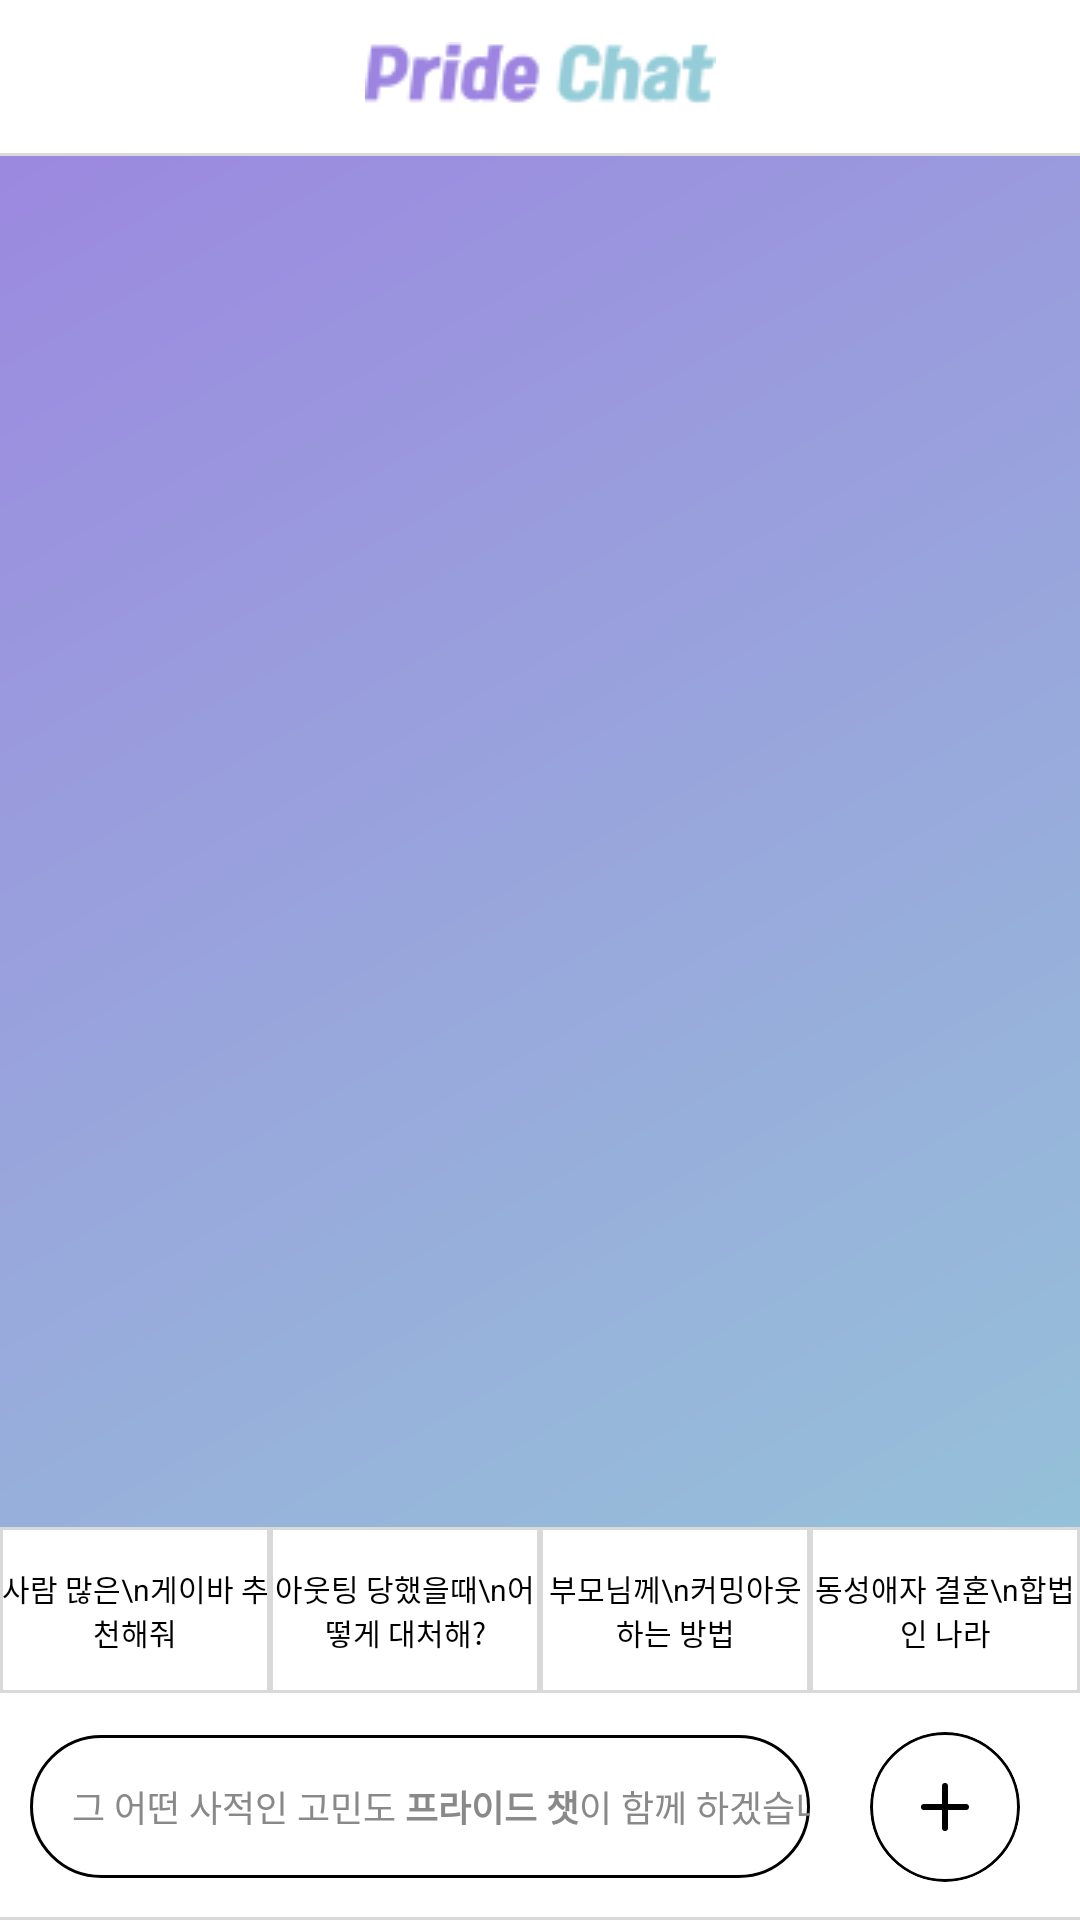

Write the Android layout XML for this screen, with the resource values it uses.
<!-- AndroidManifest.xml: application theme Theme.Fried_Chat -->
<!-- res/layout/fragment_chat.xml -->
<?xml version="1.0" encoding="utf-8"?>
<androidx.constraintlayout.widget.ConstraintLayout xmlns:android="http://schemas.android.com/apk/res/android"
    xmlns:tools="http://schemas.android.com/tools"
    android:layout_width="match_parent"
    android:layout_height="match_parent"
    xmlns:app="http://schemas.android.com/apk/res-auto"
    android:background="@drawable/linear_background"
    tools:context=".chat.ChatFragment">

    <androidx.constraintlayout.widget.ConstraintLayout
        android:id="@+id/top_bar"
        android:background="@color/white"
        app:layout_constraintTop_toTopOf="parent"
        app:layout_constraintStart_toStartOf="parent"
        app:layout_constraintEnd_toEndOf="parent"
        android:layout_width="match_parent"
        android:layout_height="wrap_content">

        <ImageView
            android:layout_marginVertical="14dp"
            android:layout_width="wrap_content"
            android:layout_height="wrap_content"
            android:src="@drawable/logo"
            app:layout_constraintBottom_toBottomOf="parent"
            app:layout_constraintEnd_toEndOf="parent"
            app:layout_constraintStart_toStartOf="parent"
            app:layout_constraintTop_toTopOf="parent" />

    </androidx.constraintlayout.widget.ConstraintLayout>

    <LinearLayout
        android:id="@+id/top_bar_line"
        app:layout_constraintTop_toBottomOf="@id/top_bar"
        android:orientation="vertical"
        android:background="#D9D9D9"
        android:layout_width="match_parent"
        android:layout_height="1dp"/>

    <androidx.recyclerview.widget.RecyclerView
        android:id="@+id/chat_recycler"
        android:layout_width="match_parent"
        android:layout_height="0dp"
        android:layout_marginHorizontal="20dp"
        app:layout_constraintBottom_toTopOf="@+id/text_box"
        app:layout_constraintEnd_toEndOf="parent"
        app:layout_constraintStart_toStartOf="parent"
        app:layout_constraintTop_toBottomOf="@+id/top_bar_line" />

    <LinearLayout
        android:orientation="horizontal"
        android:id="@+id/text_box"
        app:layout_constraintBottom_toTopOf="@id/input_box"
        android:layout_width="match_parent"
        android:layout_height="wrap_content">

        <com.google.android.material.card.MaterialCardView
            android:id="@+id/button1"
            app:cardBackgroundColor="@color/white"
            app:strokeColor="#D9D9D9"
            android:layout_weight="1"
            app:cardCornerRadius="0dp"
            android:layout_width="0dp"
            android:layout_height="wrap_content">

            <TextView
                android:layout_marginVertical="13dp"
                android:layout_gravity="center"
                android:gravity="center"
                android:textSize="10sp"
                android:textColor="@color/black"
                android:text="사람 많은\n게이바 추천해줘"
                android:layout_width="wrap_content"
                android:layout_height="wrap_content"/>

        </com.google.android.material.card.MaterialCardView>

        <com.google.android.material.card.MaterialCardView
            android:id="@+id/button2"
            app:cardBackgroundColor="@color/white"
            app:strokeColor="#D9D9D9"
            android:layout_weight="1"
            app:cardCornerRadius="0dp"
            android:layout_width="0dp"
            android:layout_height="match_parent">

            <TextView
                android:layout_gravity="center"
                android:gravity="center"
                android:textSize="10sp"
                android:textColor="@color/black"
                android:text="아웃팅 당했을때\n어떻게 대처해?"
                android:layout_width="wrap_content"
                android:layout_height="wrap_content"/>

        </com.google.android.material.card.MaterialCardView>

        <com.google.android.material.card.MaterialCardView
            android:id="@+id/button3"
            app:cardBackgroundColor="@color/white"
            app:strokeColor="#D9D9D9"
            android:layout_weight="1"
            app:cardCornerRadius="0dp"
            android:layout_width="0dp"
            android:layout_height="match_parent">

            <TextView
                android:layout_gravity="center"
                android:gravity="center"
                android:textSize="10sp"
                android:textColor="@color/black"
                android:text="부모님께\n커밍아웃 하는 방법"
                android:layout_width="wrap_content"
                android:layout_height="wrap_content"/>

        </com.google.android.material.card.MaterialCardView>

        <com.google.android.material.card.MaterialCardView
            android:id="@+id/button4"
            app:cardBackgroundColor="@color/white"
            app:strokeColor="#D9D9D9"
            android:layout_weight="1"
            app:cardCornerRadius="0dp"
            android:layout_width="0dp"
            android:layout_height="match_parent">

            <TextView
                android:layout_gravity="center"
                android:gravity="center"
                android:textSize="10sp"
                android:textColor="@color/black"
                android:text="동성애자 결혼\n합법인 나라"
                android:layout_width="wrap_content"
                android:layout_height="wrap_content"/>

        </com.google.android.material.card.MaterialCardView>

    </LinearLayout>

    <LinearLayout
        android:id="@+id/input_box"
        android:layout_width="match_parent"
        android:layout_height="wrap_content"
        android:orientation="horizontal"
        android:background="@color/white"
        app:layout_constraintBottom_toBottomOf="@id/bottom_line"
        app:layout_constraintEnd_toEndOf="parent"
        app:layout_constraintStart_toStartOf="parent">


        <androidx.constraintlayout.widget.ConstraintLayout
            android:background="@drawable/input_background"
            android:layout_marginVertical="14dp"
            android:layout_marginHorizontal="10dp"
            android:layout_weight="1"
            android:layout_width="0dp"
            android:layout_height="wrap_content">

            <EditText
                android:paddingStart="14dp"
                android:id="@+id/input"
                android:layout_width="match_parent"
                android:layout_height="wrap_content"
                android:background="@null"
                android:hint="@string/hint"
                android:inputType="text"
                android:paddingVertical="15dp"
                android:textColor="@color/black"
                android:textColorHint="#898989"
                android:textSize="12sp"
                app:layout_constraintBottom_toBottomOf="parent"
                app:layout_constraintTop_toTopOf="parent"
                app:layout_constraintVertical_bias="0.0"
                tools:layout_editor_absoluteX="0dp" />

        </androidx.constraintlayout.widget.ConstraintLayout>

        <androidx.constraintlayout.widget.ConstraintLayout
            android:id="@+id/send_button"
            android:layout_width="wrap_content"
            android:layout_height="match_parent">

            <com.google.android.material.card.MaterialCardView
                app:strokeColor="@color/black"
                app:strokeWidth="1dp"
                app:cardBackgroundColor="@color/white"
                app:cardCornerRadius="100dp"
                app:cardElevation="0dp"
                android:id="@+id/send_icon"
                android:layout_marginStart="10dp"
                android:layout_marginEnd="20dp"
                android:layout_marginVertical="10dp"
                app:layout_constraintTop_toTopOf="parent"
                app:layout_constraintEnd_toEndOf="parent"
                app:layout_constraintStart_toStartOf="parent"
                app:layout_constraintBottom_toBottomOf="parent"
                android:layout_width="50dp"
                android:layout_height="50dp"
                app:tint="#C4C4C4" >

                <ImageView
                    android:layout_gravity="center"
                    android:src="@drawable/plus_icon"
                    android:layout_width="wrap_content"
                    android:layout_height="wrap_content"/>

            </com.google.android.material.card.MaterialCardView>

        </androidx.constraintlayout.widget.ConstraintLayout>

    </LinearLayout>

    <LinearLayout
        android:id="@+id/bottom_line"
        android:layout_width="match_parent"
        android:layout_height="1dp"
        android:background="#D9D9D9"
        android:orientation="vertical"
        app:layout_constraintEnd_toEndOf="parent"
        app:layout_constraintStart_toStartOf="parent"
        app:layout_constraintBottom_toBottomOf="parent" />

</androidx.constraintlayout.widget.ConstraintLayout>
<!-- resources referenced by this layout -->
<resources>
  <!-- drawable input_background (drawable) -->
  <?xml version="1.0" encoding="utf-8"?>
  <shape
      xmlns:android="http://schemas.android.com/apk/res/android"
      android:shape="rectangle">
      <stroke
          android:width="1dp"
          android:color="#000000" />
      <corners android:radius="25dp" />
  </shape>
  <!-- drawable linear_background (drawable) -->
  <?xml version="1.0" encoding="utf-8"?>
  <shape
      xmlns:android="http://schemas.android.com/apk/res/android"
      android:shape="rectangle">
      <gradient
          android:type="linear"
          android:startColor="#9c84e0"
          android:endColor="#94ccd8"
          android:angle="315" />
  </shape>
  <!-- drawable logo: png bitmap (drawable, 3837 bytes) -->
  <!-- drawable plus_icon (drawable) -->
  <vector xmlns:android="http://schemas.android.com/apk/res/android"
      android:width="24dp"
      android:height="24dp"
      android:viewportWidth="24"
      android:viewportHeight="24">
    <path
        android:pathData="M5,12H12M12,12H19M12,12V5M12,12V19"
        android:strokeLineJoin="round"
        android:strokeWidth="2"
        android:fillColor="#00000000"
        android:strokeColor="#000000"
        android:strokeLineCap="round"/>
  </vector>
  <string name="hint">그 어떤 사적인 고민도 <b>프라이드 챗</b>이 함께 하겠습니다 :)</string>
  <style name="Theme.Fried_Chat" parent="Base.Theme.Fried_Chat" />
  <style name="Base.Theme.Fried_Chat" parent="Theme.Material3.DayNight.NoActionBar">
          <item name="android:windowLightStatusBar">true</item>
          <item name="android:statusBarColor">@color/white</item>
          <item name="android:forceDarkAllowed">false</item>
          <item name="android:windowIsTranslucent">true</item>
      </style>
  <!-- not gathered from this repository: default colours our renderer supplied (Android Studio template values) -->
  <color name="black">#FF000000</color>
  <color name="white">#FFFFFFFF</color>
</resources>
